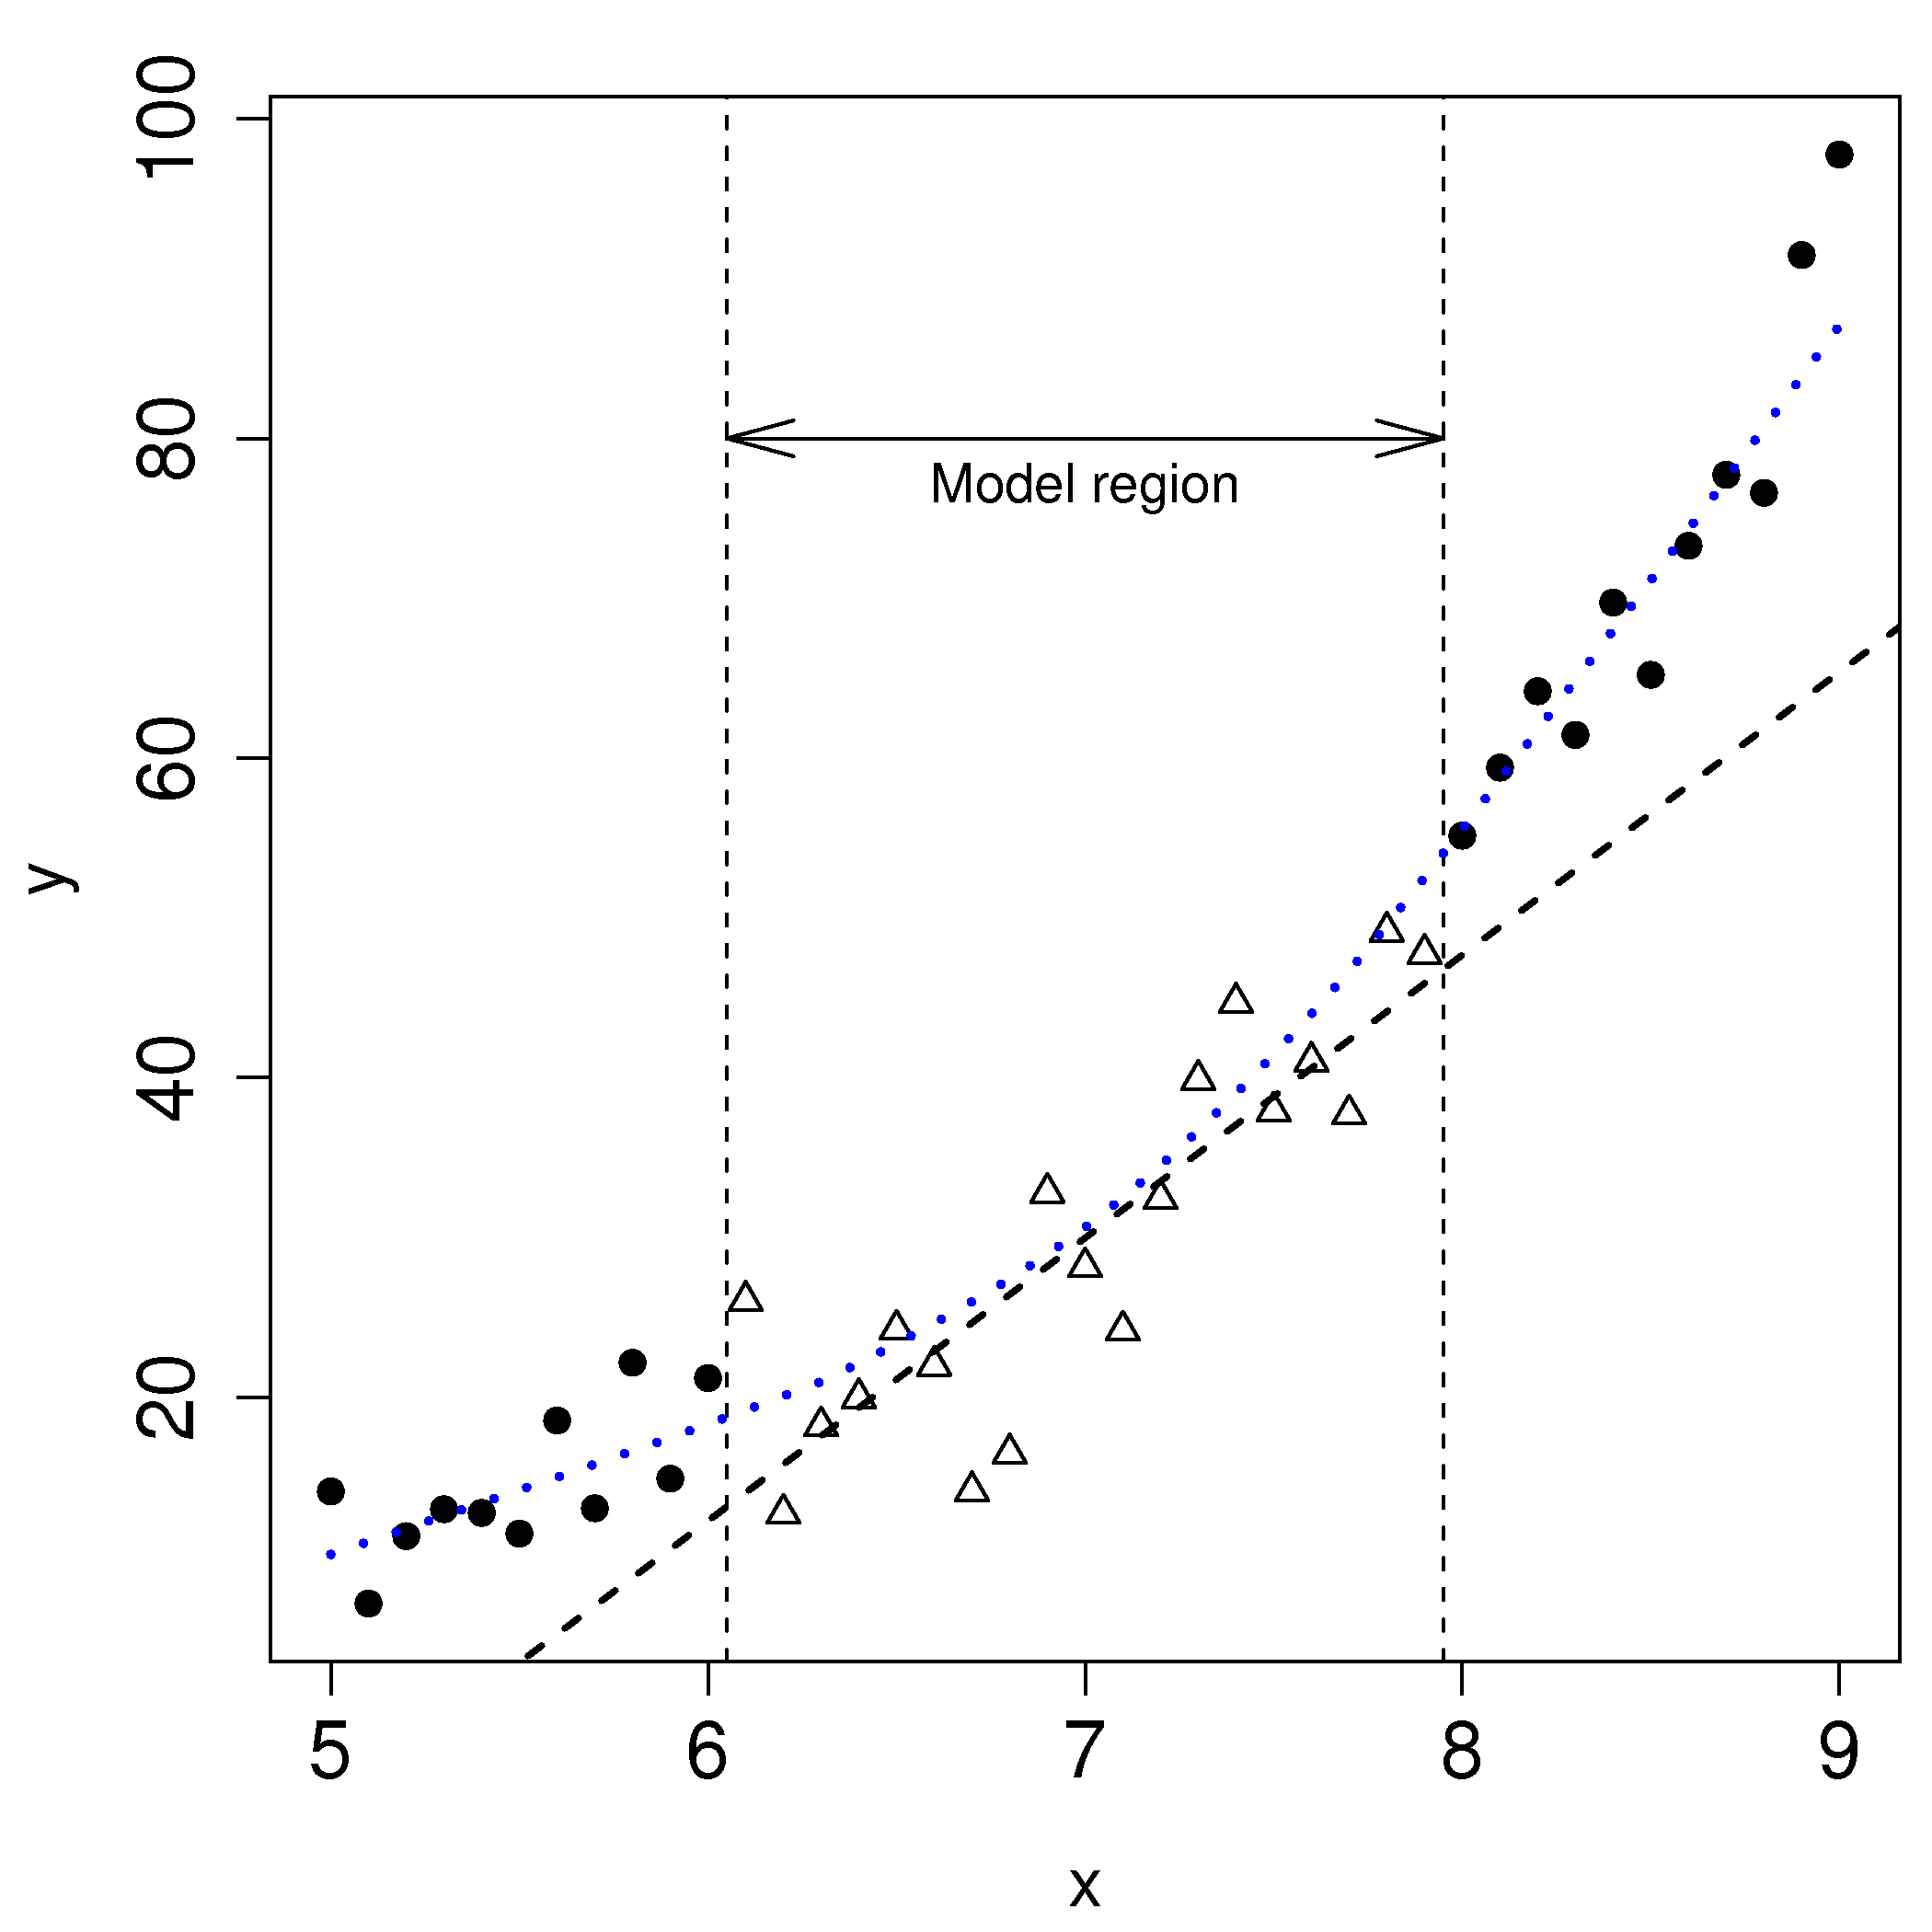

Generate this figure with R:
# Non-constant error
# ---------------------
set.seed(42)
x <- seq(5, 9.0, 0.1)
N = length(x)
y <- (0.4*x + exp(0.6*x) -2 + rnorm(N, sd=9))/2.3

for (i in seq(N)){
    y[i] = y[i]
}
startx = 11
endx = 30


bitmap('/Users/kevindunn/Statistics course/Course notes/Correlation, covariance and least squares/images/nonlinear-linear-region.png', type="png256", width=7, height=7, res=300, pointsize=14)
par(mar=c(4.2, 4.2, 1.5, 0.5))  # (bottom, left, top, right); defaults are par(mar=c(5, 4, 4, 2) + 0.1)
par(cex.lab=1.3, cex.main=1.5, cex.sub=1.5, cex.axis=1.5)
plot(x[1:startx], y[1:startx], pch=21, xlim=range(x), ylim=range(y), bg=1, xlab="x", ylab="y")
points(x[(startx+1):endx], y[(startx+1):endx], pch=2)
points(x[endx+1:N], y[endx+1:N], pch=21, bg=1)

abline(v=6.05, lty=2)
abline(v=7.95, lty=2)

model <- lm(y[(startx+1):endx] ~ x[(startx+1):endx])
abline(model, lwd=2, lty=2)
lines(lowess(x,y), col="blue", lty=3, lwd=3)
ytext=80
arrows(6.05, ytext, 7.95, ytext, angle=15, length=0.25, code=3)
text((6.05+7.95)/2, ytext, "Model region", pos=1)
dev.off()


# What if we had used the whole region to build the linear model?
model.all <- lm(y ~ x)
bitmap('/Users/kevindunn/Statistics course/Course notes/Correlation, covariance and least squares/images/nonlinear-detection.png', type="png256", width=16, height=16/3, res=300, pointsize=14)
layout(matrix(c(1,2,3), 1, 3))
par(mar=c(4.2, 4.2, 1.5, 0.5))  # (bottom, left, top, right); defaults are par(mar=c(5, 4, 4, 2) + 0.1)
par(cex.lab=1.5, cex.main=1.5, cex.sub=1.5, cex.axis=1.5)
plot(x, y, xlab="x", ylab="y")
abline(model.all)

plot(x, model.all$residuals, xlab="x", ylab="Residuals")
lines(lowess(x, model.all$residuals), col="blue", lty=2, lwd=2)
abline(h=0, lwd=2, lty=2)
plot(model.all$fitted.values, model.all$residuals, xlab=expression(hat(y)), ylab="Residuals")
lines(lowess(model.all$fitted.values, model.all$residuals), col="blue", lty=2, lwd=2)
abline(h=0, lwd=2, lty=2)
dev.off()
